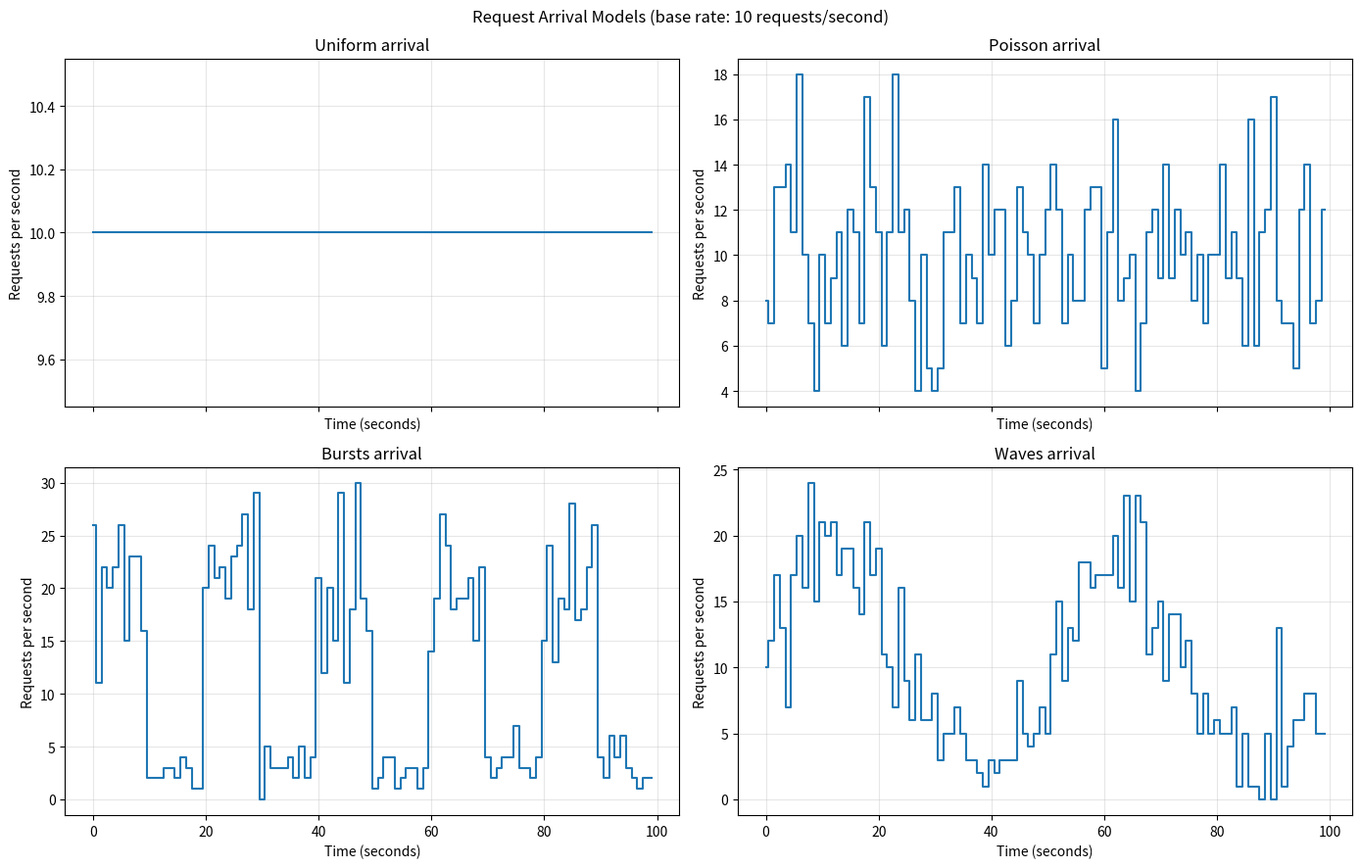

Write Python code to recreate this figure.
import numpy as np
import matplotlib.pyplot as plt
from scipy import stats

def simulate_uniform(duration_seconds, base_rate):
    """Return a constant request count for every one-second interval."""
    times = np.arange(duration_seconds)
    counts = np.full(duration_seconds, base_rate, dtype=float)
    return times, counts


def simulate_poisson(duration_seconds, base_rate):
    """Return independent Poisson request counts for each second."""
    times = np.arange(duration_seconds)
    counts = np.random.poisson(base_rate, size=duration_seconds)
    return times, counts


def simulate_bursts(duration_seconds, base_rate, burst_period=20):
    """Alternate between high-rate and low-rate periods."""
    times = np.arange(duration_seconds)
    high_rate = base_rate * 2
    low_rate = base_rate * 0.25
    in_burst = (times % burst_period) < (burst_period // 2)
    rates = np.where(in_burst, high_rate, low_rate)
    counts = np.random.poisson(rates)
    return times, counts


def simulate_waves(duration_seconds, base_rate, period=50):
    """Modulate the base rate with a sine wave."""
    times = np.arange(duration_seconds)
    rates = base_rate * (1 + 0.75 * np.sin(2 * np.pi * times / period))
    counts = np.random.poisson(np.maximum(rates, 0))
    return times, counts

duration_seconds = 100
base_rate = 10

models = [
    ("Uniform", simulate_uniform),
    ("Poisson", simulate_poisson),
    ("Bursts", simulate_bursts),
    ("Waves", simulate_waves),
]

fig, axes = plt.subplots(2, 2, figsize=(14, 9), sharex=True)
for axis, (name, model) in zip(axes.flat, models):
    times, counts = model(duration_seconds, base_rate)
    axis.step(times, counts, where="mid")
    axis.set_title(f"{name} arrival")
    axis.set_xlabel("Time (seconds)")
    axis.set_ylabel("Requests per second")
    axis.grid(alpha=0.3)

fig.suptitle("Request Arrival Models (base rate: 10 requests/second)")
fig.tight_layout()
plt.show()

# The imported scipy.stats module can be used to inspect the Poisson distribution.
stats.poisson.pmf(np.arange(0, 31), mu=base_rate)[:5]
